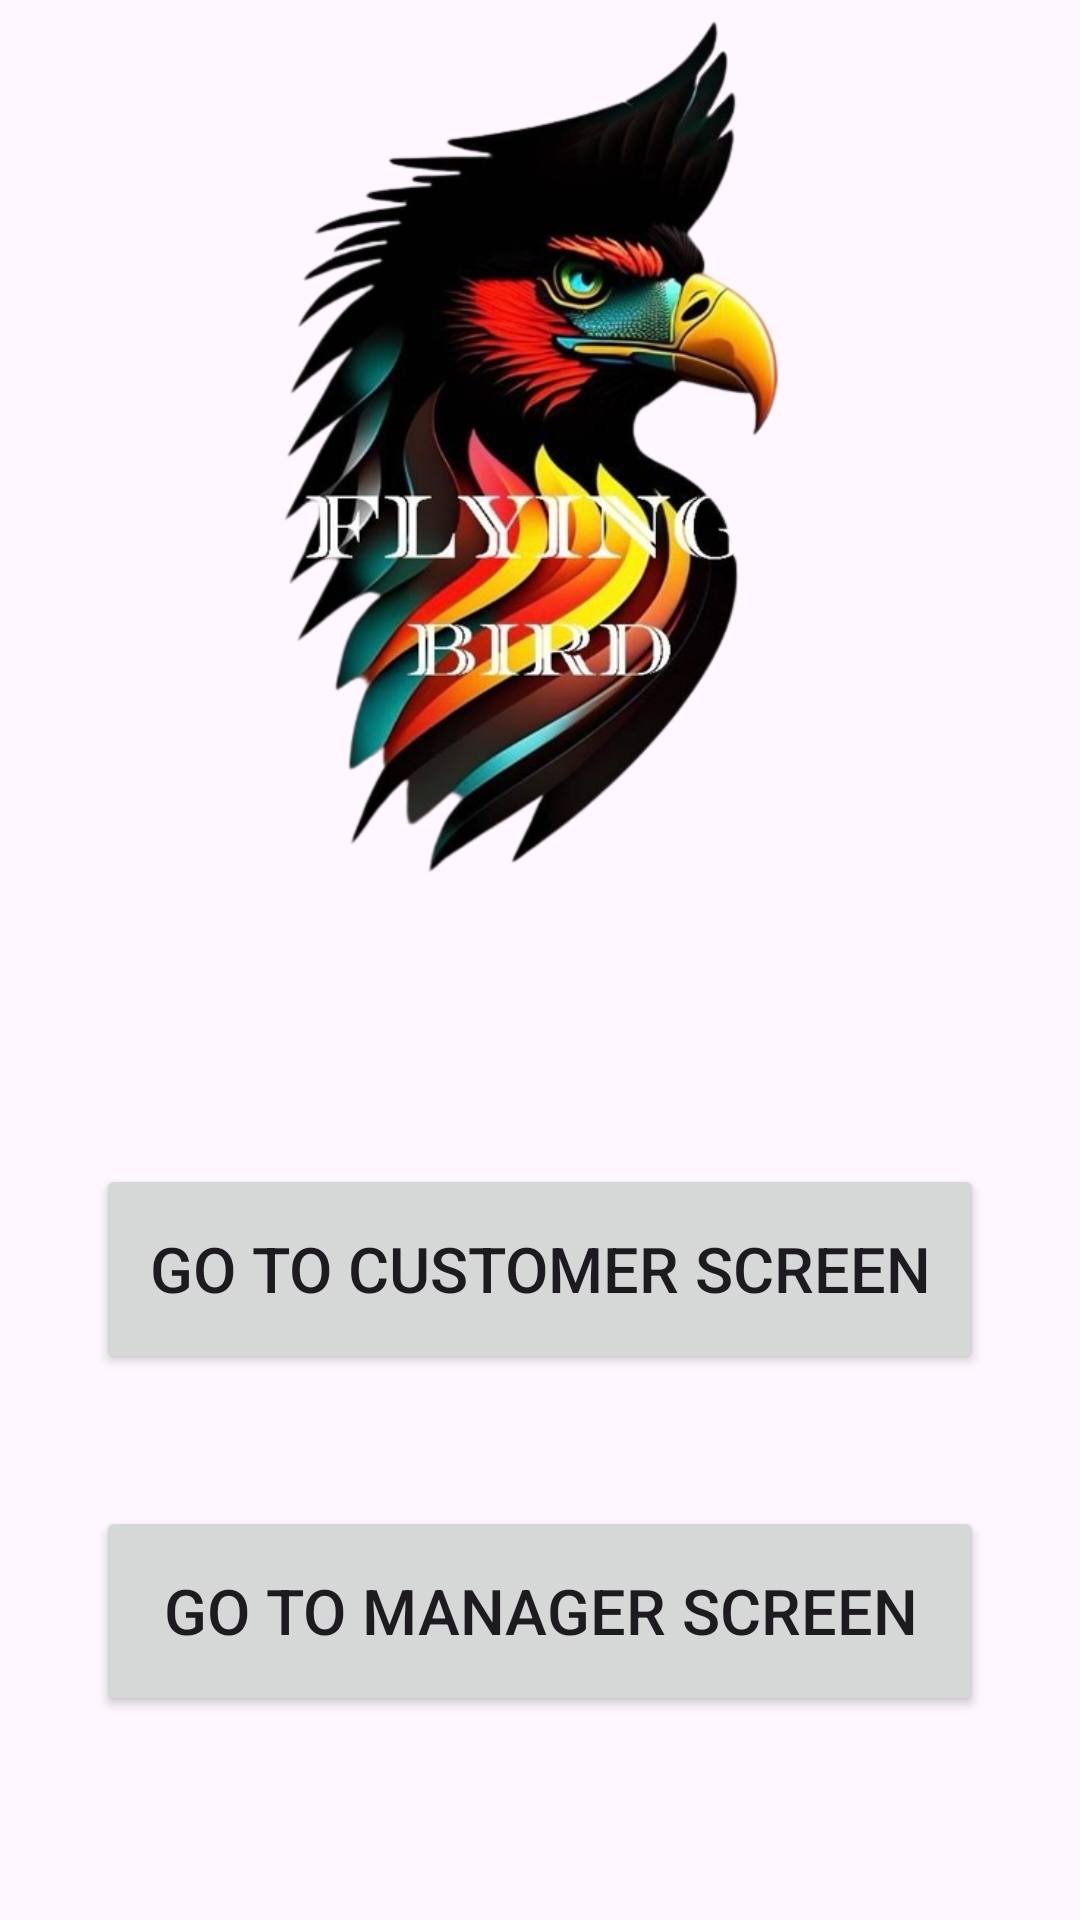

This screen was rendered from an Android layout file. Write that file and the resources it references.
<!-- AndroidManifest.xml: application theme Theme.FlyingBird -->
<!-- res/layout/activity_main.xml -->
<?xml version="1.0" encoding="utf-8"?>
<androidx.constraintlayout.widget.ConstraintLayout xmlns:android="http://schemas.android.com/apk/res/android"
    xmlns:app="http://schemas.android.com/apk/res-auto"
    xmlns:tools="http://schemas.android.com/tools"
    android:layout_width="match_parent"
    android:layout_height="match_parent"
    tools:context=".MainActivity">

    <ImageView
        android:id="@+id/imageView"
        android:layout_width="wrap_content"
        android:layout_height="300dp"
        app:srcCompat="@drawable/logo"
        app:layout_constraintTop_toTopOf="parent"
        app:layout_constraintRight_toRightOf="parent"
        app:layout_constraintLeft_toLeftOf="parent"
       />

    <Button
        android:id="@+id/customer"
        android:layout_width="match_parent"
        android:layout_height="70dp"
        android:layout_marginTop="88dp"
        android:layout_marginLeft="32dp"
        android:layout_marginRight="32dp"
        android:textSize="21sp"
        android:text="Go To Customer Screen"
        app:layout_constraintEnd_toEndOf="parent"
        app:layout_constraintStart_toStartOf="parent"
        app:layout_constraintTop_toBottomOf="@+id/imageView" />

    <Button
        android:id="@+id/manager"
        android:layout_width="match_parent"
        android:layout_height="70dp"
        android:textSize="21sp"
        android:layout_marginTop="44dp"
        android:layout_marginLeft="32dp"
        android:layout_marginRight="32dp"
        android:text="Go To Manager Screen"
        app:layout_constraintEnd_toEndOf="parent"
        app:layout_constraintStart_toStartOf="parent"
        app:layout_constraintTop_toBottomOf="@+id/customer" />
</androidx.constraintlayout.widget.ConstraintLayout>
<!-- resources referenced by this layout -->
<resources>
  <!-- drawable logo: png bitmap (drawable, 258473 bytes) -->
  <style name="Theme.FlyingBird" parent="Base.Theme.FlyingBird" />
  <style name="Base.Theme.FlyingBird" parent="Theme.Material3.DayNight.NoActionBar">
          <item name="colorPrimary">@color/black</item>
          <item name="colorPrimaryVariant">@color/white</item>
          <item name="colorOnPrimary">@color/white</item>
          
          <item name="colorSecondary">@color/white</item>
          <item name="colorSecondaryVariant">@color/white</item>
          <item name="colorOnSecondary">@color/black</item>
          
      </style>
  <!-- not gathered from this repository: default colours our renderer supplied (Android Studio template values) -->
  <color name="black">#FF000000</color>
  <color name="white">#FFFFFFFF</color>
</resources>
